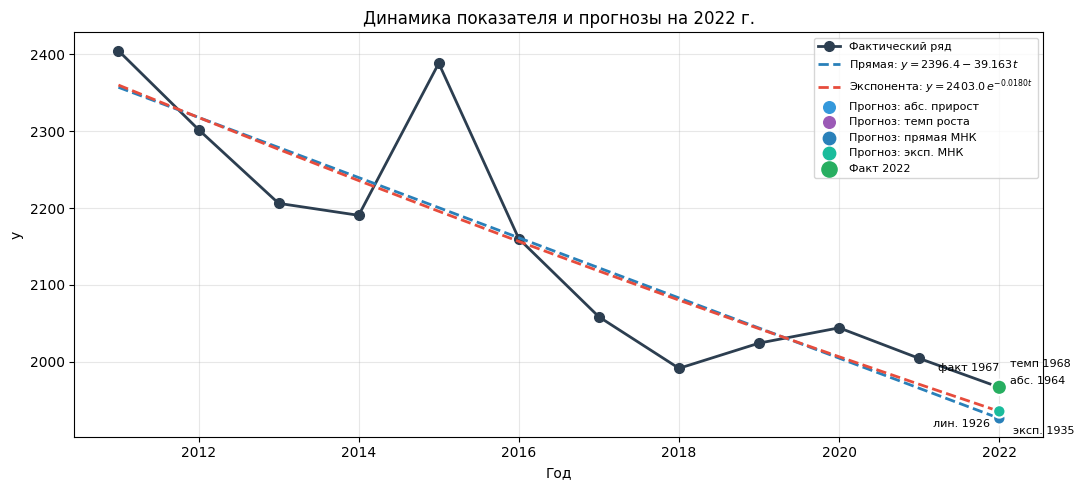

The script that saved this image:
import pandas as pd
import numpy as np
import matplotlib.pyplot as plt

plt.rcParams["font.family"] = "DejaVu Sans"
plt.rcParams["axes.unicode_minus"] = False

data = {
    'Год': [2011, 2012, 2013, 2014, 2015, 2016, 2017, 2018, 2019, 2020, 2021, 2022],
    'y': [2404.8, 2302.2, 2206.2, 2190.6, 2388.5, 2160.1, 2058.5, 1991.5, 2024.3, 2044.2, 2004.4, 1966.8]
}
# делаем табличку
df_all = pd.DataFrame(data)
# скрываем 2022 год чтобы реализовать экстраполяцию
df = df_all[df_all['Год'] <= 2021].copy()
y0 = df['y'].iloc[0]

df['Абс_прирост_баз'] = df['y'] - y0
df['Темп_роста_баз_%'] = (df['y'] / y0) * 100
df['Темп_прироста_баз_%'] = df['Темп_роста_баз_%'] - 100

df['Абс_прирост_цеп'] = df['y'].diff()
df['Темп_роста_цеп_%'] = (df['y'] / df['y'].shift(1)) * 100
df['Темп_прироста_цеп_%'] = df['Темп_роста_цеп_%'] - 100

cols_temy = [
    'Год',
    'y',
    'Темп_роста_баз_%',
    'Темп_прироста_баз_%',
    'Темп_роста_цеп_%',
    'Темп_прироста_цеп_%',
]
df[cols_temy].to_csv(
    'temy_bazis_tsep.csv',
    index=False,
    float_format='%.4f',
    encoding='utf-8-sig',
)
_tbl = df[cols_temy].copy()
for _c in cols_temy[2:]:
    _tbl[_c] = _tbl[_c].map(lambda x: f'{x:.2f}' if pd.notna(x) else '—')
print(
    '\nБазисные темпы — к уровню первого года ряда (2011); '
    'цепные — к предыдущему году.\n'
    'Темп роста, % = (уровень / база)·100; темп прироста, % = темп роста − 100.\n'
)
print(_tbl.rename(columns={
    'Темп_роста_баз_%': 'Т_роста_баз_%',
    'Темп_прироста_баз_%': 'Т_прироста_баз_%',
    'Темп_роста_цеп_%': 'Т_роста_цеп_%',
    'Темп_прироста_цеп_%': 'Т_прироста_цеп_%',
}).to_string(index=False))
print()

n = len(df) - 1
yn = df['y'].iloc[-1]

y_avg = df['y'].mean()

delta_y_avg = (yn - y0) / n

k_avg = np.log(yn / y0) / n
t_p_avg = np.exp(k_avg) * 100

t_pr_avg = t_p_avg - 100

y_2022_abs = yn + delta_y_avg

y_2022_growth = yn * np.exp(k_avg)

df['t'] = range(1, len(df) + 1)
t_mean = df['t'].mean()

y_mean = df['y'].mean()
num_lin = (df['t'] * df['y']).sum() - len(df) * t_mean * y_mean
den_lin = (df['t'] ** 2).sum() - len(df) * (t_mean ** 2)
b_lin = num_lin / den_lin
a_lin = y_mean - b_lin * t_mean
y_2022_lin = a_lin + b_lin * 12

ln_y = np.log(df['y'])
ln_y_mean = ln_y.mean()
num_ln = (df['t'] * ln_y).sum() - len(df) * t_mean * ln_y_mean
den_ln = (df['t'] ** 2).sum() - len(df) * (t_mean ** 2)
beta_ln = num_ln / den_ln
alpha_ln = ln_y_mean - beta_ln * t_mean
A_exp = np.exp(alpha_ln)
y_2022_exp = A_exp * np.exp(beta_ln * 12)

y_fact = df_all[df_all['Год'] == 2022]['y'].values[0]

def get_error(y_pred, y_actual):
    return abs(y_pred - y_actual) / y_actual * 100 

err_abs = get_error(y_2022_abs, y_fact)
err_growth = get_error(y_2022_growth, y_fact)
err_lin = get_error(y_2022_lin, y_fact)
err_exp = get_error(y_2022_exp, y_fact)

print(f"Средний уровень за 2011-2021 гг.: {y_avg:.2f}\n")

print("Средние значения темпов (ряд 2011–2021, n =", n, "интервалов):")
print(f"  Средний абсолютный прирост: {delta_y_avg:.4f}")
print(f"  Средний темп роста: {t_p_avg:.4f} %")
print(f"  Средний темп прироста: {t_pr_avg:.4f} %")
print(
    f"  Среднее цепного темпа роста (арифм. по годам): "
    f"{df['Темп_роста_цеп_%'].mean():.4f} %"
)
print(
    f"  Среднее цепного темпа прироста (арифм. по годам): "
    f"{df['Темп_прироста_цеп_%'].mean():.4f} %\n"
)
print(f"Фактическое значение (2022): {y_fact:.2f}\n")
print(f"Прогноз (Абс. прирост): {y_2022_abs:.2f}, Ошибка: {err_abs:.2f}%")
print(f"Прогноз (Темп роста, exp): {y_2022_growth:.2f}, Ошибка: {err_growth:.2f}%")
print(f"Прогноз (прямая, МНК): y = {a_lin:.2f} {b_lin:+.4f}·t → {y_2022_lin:.2f}, Ошибка: {err_lin:.2f}%")
print(f"Прогноз (экспонента, МНК по ln y): {y_2022_exp:.2f}, Ошибка: {err_exp:.2f}%\n")

errors_dict = {
    "по среднему абсолютному приросту": err_abs,
    "по среднему темпу роста (экспонента)": err_growth,
    "методом выравнивания прямой (МНК)": err_lin,
    "методом выравнивания экспонентой (МНК по ln y)": err_exp,
}

best_method = min(errors_dict, key=errors_dict.get)
min_error = errors_dict[best_method]

print("-" * 50)
print("ВЫВОД О ТОЧНОСТИ ПРОГНОЗА (все методы):")
print(f"Сопоставив расчеты с фактическим значением за 2022 год, можно сделать вывод, \n"
      f"что наиболее точным оказался прогноз {best_method} \n"
      f"с минимальной относительной погрешностью {min_error:.2f}%.")

years_ext = np.arange(2011, 2023)
t_ext = np.arange(1, len(years_ext) + 1)
y_trend_lin = a_lin + b_lin * t_ext
y_trend_exp = A_exp * np.exp(beta_ln * t_ext)

fig1, ax1 = plt.subplots(figsize=(11, 5))
ax1.plot(df_all["Год"], df_all["y"], "o-", color="#2c3e50", linewidth=2, markersize=7, label="Фактический ряд")
ax1.plot(
    years_ext,
    y_trend_lin,
    "--",
    color="#2980b9",
    linewidth=2,
    label=rf"Прямая: $y = {a_lin:.1f} {b_lin:+.3f}t$",
)
ax1.plot(
    years_ext,
    y_trend_exp,
    "--",
    color="#e74c3c",
    linewidth=2,
    label=rf"Экспонента: $y = {A_exp:.1f}\,e^{{{beta_ln:.4f}t}}$",
)
ax1.scatter(
    [2022, 2022, 2022, 2022, 2022],
    [y_2022_abs, y_2022_growth, y_2022_lin, y_2022_exp, y_fact],
    s=[70, 70, 80, 80, 120],
    c=["#3498db", "#9b59b6", "#2980b9", "#1abc9c", "#27ae60"],
    zorder=5,
    edgecolors="white",
    linewidths=1.5,
)
ax1.scatter([], [], c="#3498db", s=70, label="Прогноз: абс. прирост")
ax1.scatter([], [], c="#9b59b6", s=70, label="Прогноз: темп роста")
ax1.scatter([], [], c="#2980b9", s=80, label="Прогноз: прямая МНК")
ax1.scatter([], [], c="#1abc9c", s=80, label="Прогноз: эксп. МНК")
ax1.scatter([], [], c="#27ae60", s=120, label="Факт 2022")
anno_2022 = [
    (y_2022_exp, f"эксп. {y_2022_exp:.0f}", (10, -16)),
    (y_2022_lin, f"лин. {y_2022_lin:.0f}", (-48, -6)),
    (y_2022_abs, f"абс. {y_2022_abs:.0f}", (8, 4)),
    (y_fact, f"факт {y_fact:.0f}", (-44, 12)),
    (y_2022_growth, f"темп {y_2022_growth:.0f}", (8, 14)),
]
for y_val, txt, off in sorted(anno_2022, key=lambda z: z[0]):
    ax1.annotate(txt, (2022, y_val), textcoords="offset points", xytext=off, fontsize=8)
ax1.set_xlabel("Год")
ax1.set_ylabel("y")
ax1.set_title("Динамика показателя и прогнозы на 2022 г.")
ax1.legend(loc="best", fontsize=8)
ax1.grid(True, alpha=0.3)
plt.tight_layout()
plt.savefig("graph_1_ryad_prognoz.png", dpi=150)
plt.show()
